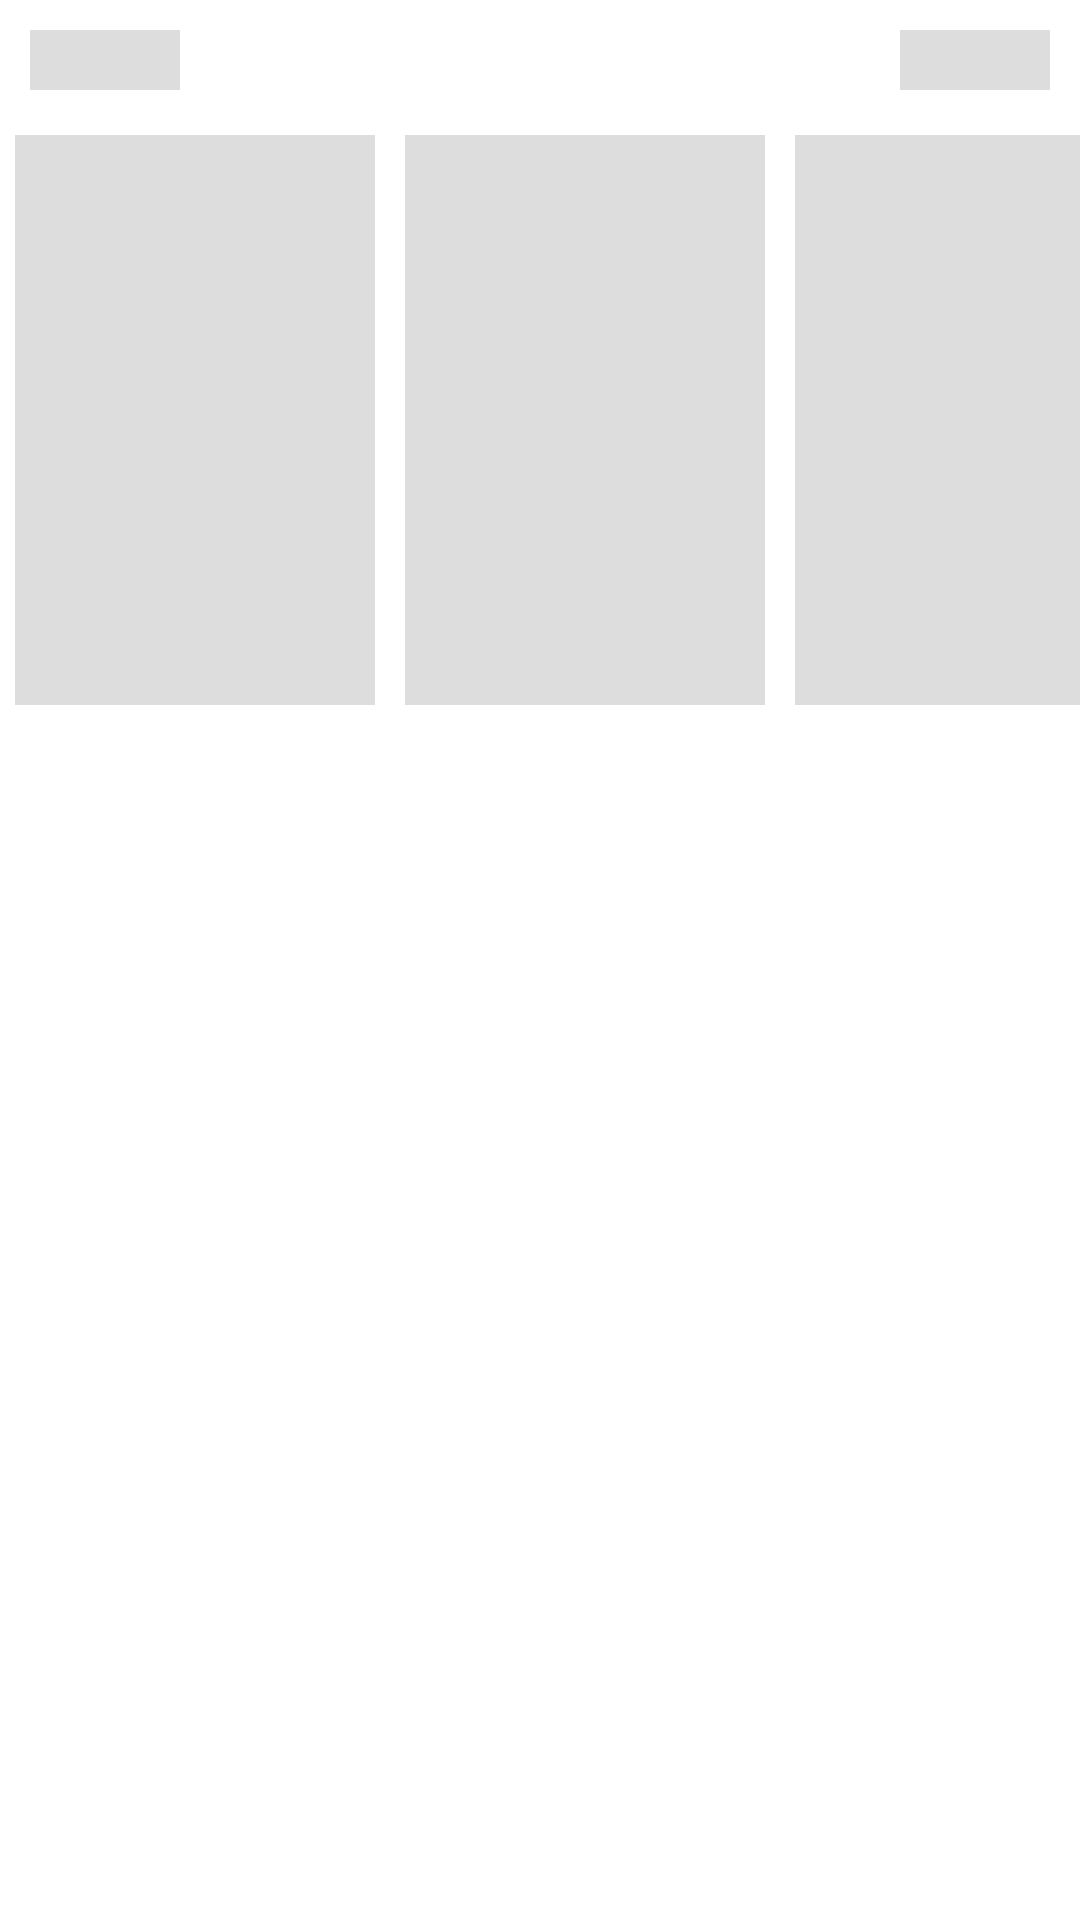

This screen was rendered from an Android layout file. Write that file and the resources it references.
<!-- AndroidManifest.xml: application theme Theme.LiveWallpaper -->
<!-- res/layout/data_placeholder_layout.xml -->
<?xml version="1.0" encoding="utf-8"?>
    <LinearLayout
        xmlns:android="http://schemas.android.com/apk/res/android"
        android:layout_width="match_parent"
        android:orientation="vertical"
        android:layout_height="match_parent">

    <RelativeLayout
        android:layout_width="wrap_content"
        android:layout_height="wrap_content"
        android:padding="10dp"
        android:gravity="center"
    >
        <View
            android:layout_width="50dp"
            android:layout_height="20dp"
            android:background="#dddddd">

        </View>

        <View
     android:layout_alignParentRight="true"
            android:layout_width="50dp"
            android:layout_height="20dp"
            android:background="#dddddd">

        </View>
    </RelativeLayout>

<LinearLayout
    android:layout_width="wrap_content"
    android:layout_height="wrap_content"
    android:orientation="horizontal"
    android:layout_gravity="center">
    <RelativeLayout
        android:padding="5dp"
        android:layout_width="130dp"
        android:layout_height="200dp">

        <View
            android:layout_width="match_parent"
            android:layout_height="match_parent"
            android:background="#dddddd" />

            

                />
    </RelativeLayout>
    <RelativeLayout
        android:padding="5dp"
        android:layout_width="130dp"
        android:layout_height="200dp">

        <View

            android:layout_width="match_parent"
            android:layout_height="200dp"
            android:background="#dddddd" />

        
    </RelativeLayout>
    <RelativeLayout
        android:padding="5dp"
        android:layout_width="130dp"
        android:layout_height="200dp">

        <View
            android:layout_width="match_parent"
            android:layout_height="200dp"
            android:background="#dddddd" />

        

    </RelativeLayout>


    </LinearLayout>


</LinearLayout>
<!-- resources referenced by this layout -->
<resources>
  <style name="Theme.LiveWallpaper" parent="Theme.MaterialComponents.DayNight.NoActionBar">
          
          <item name="colorPrimary">@color/purple_500</item>
          <item name="colorPrimaryVariant">@color/purple_700</item>
          <item name="colorOnPrimary">@color/white</item>
          
          <item name="colorSecondary">@color/white</item>
          <item name="colorSecondaryVariant">@color/teal_700</item>
          <item name="colorOnSecondary">@color/black</item>
          
          <item name="android:statusBarColor" tools:targetApi="l">?attr/colorPrimaryVariant</item>
          
      </style>
  <color name="purple_500">#FF6200EE</color>
  <color name="purple_700">#FF3700B3</color>
  <color name="white">#FFFFFFFF</color>
  <color name="teal_700">#FF018786</color>
  <color name="black">#FF000000</color>
</resources>
